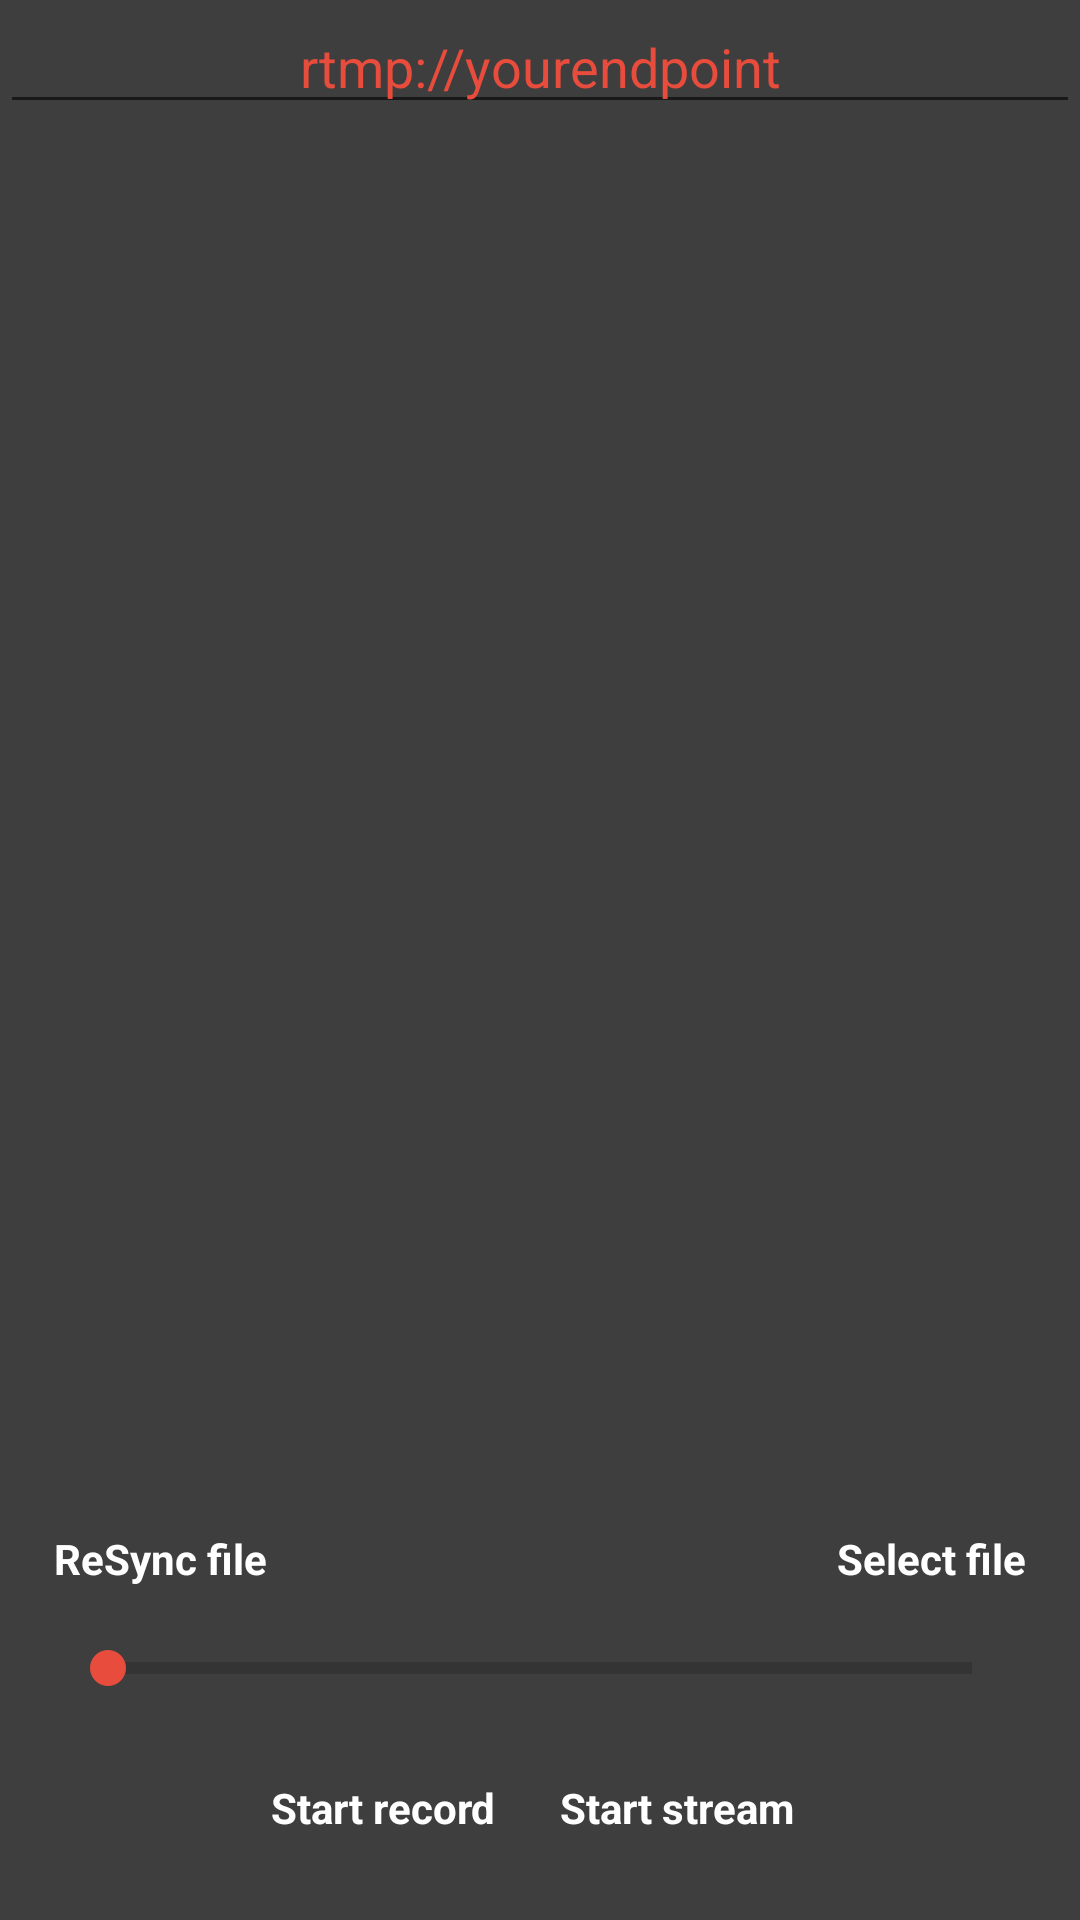

Reconstruct the res/layout file that produces this screen, plus the resources it refers to.
<!-- AndroidManifest.xml: application theme AppTheme -->
<!-- res/layout/activity_from_file.xml -->
<?xml version="1.0" encoding="utf-8"?>
<RelativeLayout xmlns:android="http://schemas.android.com/apk/res/android"
    android:layout_width="match_parent"
    android:layout_height="match_parent"
    android:background="@color/black"
    >

  <EditText
      android:id="@+id/et_rtp_url"
      android:layout_width="match_parent"
      android:layout_height="wrap_content"
      android:gravity="center"
      android:hint="@string/hint_rtmp"
      android:inputType="textUri"
      android:textColor="@color/appColor"
      android:textColorHint="@color/appColor" />

  <LinearLayout
      android:layout_width="match_parent"
      android:layout_height="wrap_content"
      android:orientation="horizontal"
      android:layout_alignParentBottom="true"
      android:layout_margin="20dp"
      android:gravity="center"
      android:id="@+id/ll_buttons"
      >

    <Button
        android:text="@string/start_record"
        android:layout_width="wrap_content"
        android:layout_height="wrap_content"
        android:layout_marginRight="5dp"
        android:id="@+id/b_record"
        />

    <Button
        android:text="@string/start_button"
        android:layout_width="wrap_content"
        android:layout_height="wrap_content"
        android:layout_marginRight="5dp"
        android:id="@+id/b_start_stop"
        />

  </LinearLayout>

  <Button
      android:text="@string/select_file"
      android:layout_width="wrap_content"
      android:layout_height="wrap_content"
      android:id="@+id/b_select_file"
      android:layout_marginBottom="10dp"
      android:layout_marginRight="10dp"
      android:layout_above="@+id/seek_bar"
      android:layout_alignParentRight="true"
      />

  <Button
      android:text="@string/resync_file"
      android:layout_width="wrap_content"
      android:layout_height="wrap_content"
      android:layout_above="@+id/seek_bar"
      android:layout_marginBottom="10dp"
      android:layout_marginLeft="10dp"
      android:id="@+id/b_re_sync"
      />

  <SeekBar
      style="?android:attr/progressBarStyleHorizontal"
      android:layout_width="match_parent"
      android:layout_height="wrap_content"
      android:layout_above="@+id/ll_buttons"
      android:layout_centerHorizontal="true"
      android:id="@+id/seek_bar"
      android:layout_marginLeft="20dp"
      android:layout_marginRight="20dp"
      />

  <TextView
      android:layout_width="wrap_content"
      android:layout_height="wrap_content"
      android:id="@+id/tv_file"
      android:layout_above="@+id/b_select_file"
      android:layout_centerHorizontal="true"
      android:textColor="@color/appColor"
      android:layout_margin="10dp"
      />
</RelativeLayout>
<!-- resources referenced by this layout -->
<resources>
  <color name="appColor">#e74c3c</color>
  <color name="black">#3e3e3e</color>
  <string name="hint_rtmp">rtmp://yourendpoint</string>
  <string name="resync_file">ReSync file</string>
  <string name="select_file">Select file</string>
  <string name="start_button">Start stream</string>
  <string name="start_record">Start record</string>
  <style name="AppTheme" parent="Theme.AppCompat.Light.NoActionBar">
      <item name="colorPrimary">@color/appColor</item>
      <item name="colorPrimaryDark">@color/appColor</item>
      <item name="colorAccent">@color/appColor</item>
      <item name="android:buttonStyle">@style/buttonStyle</item>
      <item name="buttonStyle">@style/buttonStyle</item>
    </style>
  <style name="buttonStyle" parent="android:style/Widget.Button">
      <item name="android:background">@xml/button_style</item>
      <item name="android:padding">8dp</item>
      <item name="android:textColor">@color/white</item>
      <item name="android:textStyle">bold</item>
    </style>
  <color name="white">#ffffff</color>
</resources>
